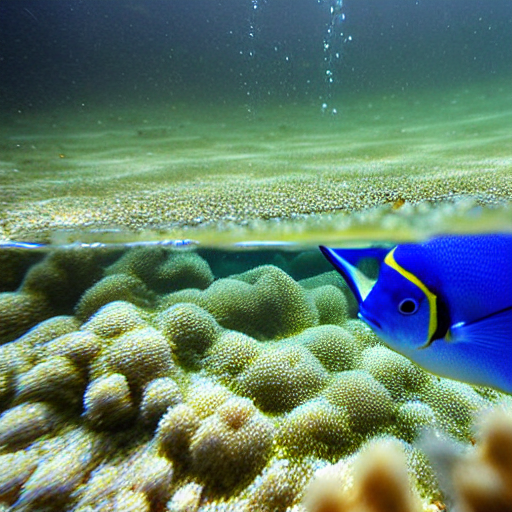
Generation parameters embedded in this image by AUTOMATIC1111 Stable Diffusion web UI or a fork of it (Forge, ...) (PNG 'parameters' text chunk):
masterpiece, best quality,
an under water close-up photo of a fish, ("panoramic shot")
Negative prompt: framed, frames, collage, three legs, lowres, bad anatomy, bad hands, text, error, missing fingers, extra digit, fewer digits, cropped, worst quality, low quality, normal quality, jpeg artifacts, signature, watermark, username, blurry, artist name, cropped head
Steps: 60, Sampler: DPM++ 2M Karras, CFG scale: 10, Seed: 1334000574, Size: 512x512, Model hash: 44bf0551